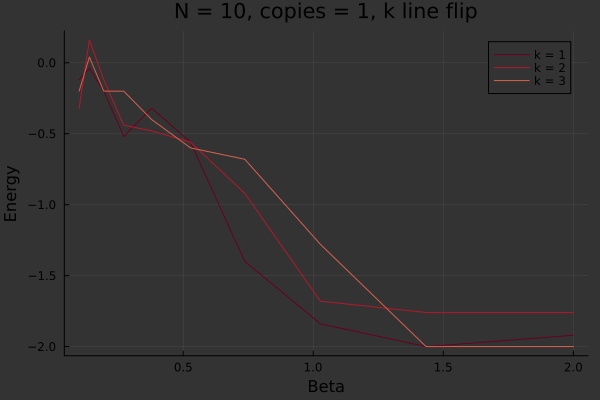

The table this chart was drawn from, first rows:
0.1, -0.12, -0.32, -0.2
0.1395, -0.04, 0.16, 0.04
0.1946, -0.2, -0.12, -0.2
0.2714, -0.52, -0.44, -0.2
0.3786, -0.32, -0.48, -0.4
0.5282, -0.56, -0.56, -0.6
0.7368, -1.4, -0.92, -0.68
1.028, -1.84, -1.68, -1.28
1.434, -2.0, -1.76, -2.0
2.0, -1.92, -1.76, -2.0
